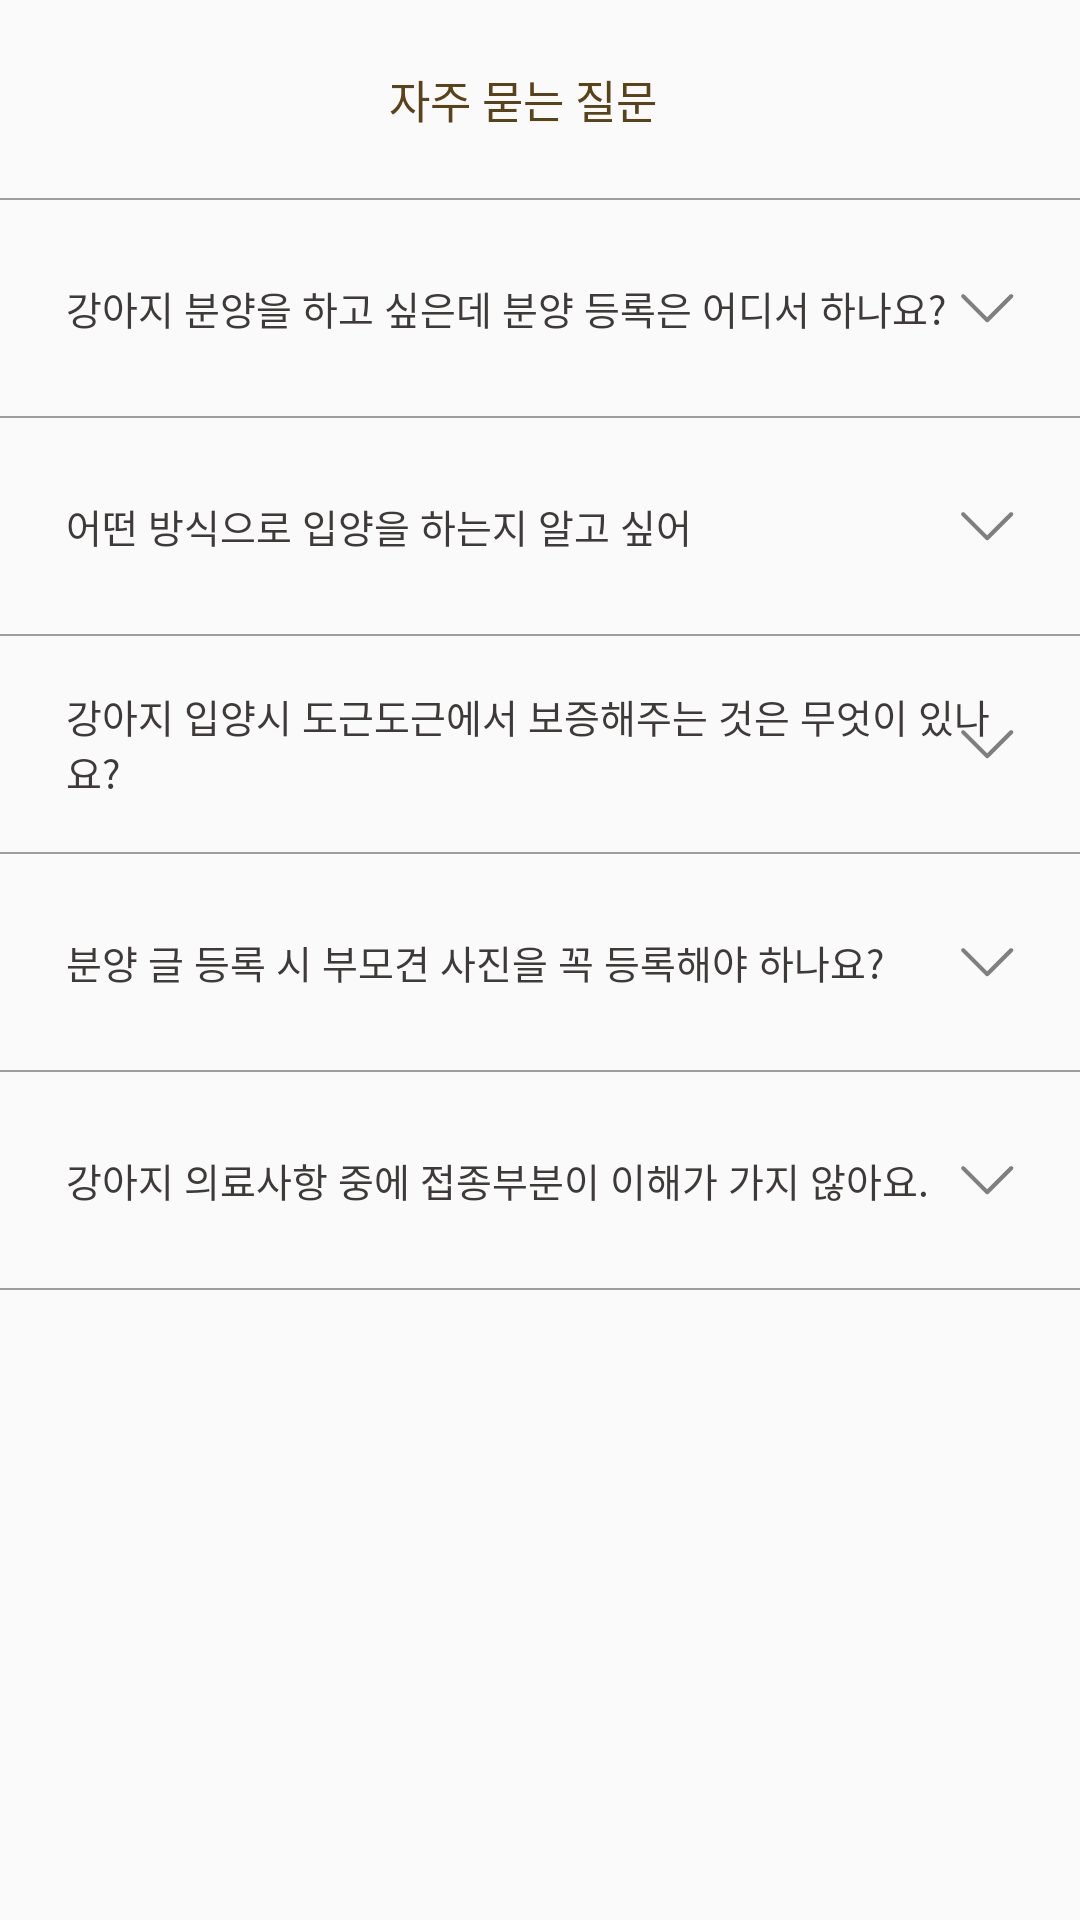

Reconstruct the res/layout file that produces this screen, plus the resources it refers to.
<!-- AndroidManifest.xml: application theme AppTheme.NoActionBar -->
<!-- res/layout/fragment_question.xml -->
<android.support.v4.widget.NestedScrollView
    xmlns:android="http://schemas.android.com/apk/res/android"
    xmlns:tools="http://schemas.android.com/tools"
     android:layout_height="match_parent" android:layout_width="match_parent">
    <LinearLayout 
        android:layout_width="match_parent"
        android:layout_height="match_parent"
        tools:context="org.tacademy.woof.doguendoguen.app.base.profile.QuestionFragment"
        android:orientation="vertical">

        <RelativeLayout
            android:layout_width="match_parent"
            android:layout_height="42dp"
            android:layout_marginLeft="11dp"
            android:layout_marginRight="22dp"
            android:layout_marginTop="12dp"
            android:layout_marginBottom="12dp">
            <ImageView
                android:id="@id/back"
                android:layout_width="wrap_content"
                android:layout_height="wrap_content"
                android:paddingRight="50dp"
                android:src="@drawable/left_arrow_message"
                android:layout_centerInParent="true"
                android:layout_alignParentLeft="true" />
            <TextView
                android:text="자주 묻는 질문"
                android:textSize="15sp"
                android:textColor="#5b4319"
                android:layout_width="wrap_content"
                android:layout_height="wrap_content"
                android:layout_centerInParent="true"/>
        </RelativeLayout>
        <View
            android:layout_width="match_parent"
            android:layout_height="0.5dp"
            android:background="@drawable/divider"/>

        <RelativeLayout
            android:id="@+id/first_question"
            android:layout_width="match_parent"
            android:layout_height="72dp"
            android:layout_marginLeft="22dp"
            android:layout_marginRight="22dp">
            <TextView
                android:text="강아지 분양을 하고 싶은데 분양 등록은 어디서 하나요?"
                android:textColor="#3E3A39"
                android:textSize="13sp"
                android:layout_centerInParent="true"
                android:layout_alignParentLeft="true"
                android:layout_width="wrap_content"
                android:layout_height="wrap_content" />
            <ImageView
                android:layout_alignParentRight="true"
                android:layout_centerInParent="true"
                android:src="@drawable/down_arrow"
                android:layout_width="wrap_content"
                android:layout_height="wrap_content" />
        </RelativeLayout>
        <TextView
            android:visibility="gone"
            android:id="@+id/first_answer"
            android:text="@string/first_question"
            android:textSize="13sp"
            android:textColor="#888888"
            android:layout_marginLeft="22dp"
            android:layout_marginRight="22dp"
            android:paddingLeft="15dp"
            android:paddingRight="15dp"
            android:paddingBottom="24dp"
            android:layout_width="match_parent"
            android:layout_height="wrap_content" />
        <View
            android:layout_width="match_parent"
            android:layout_height="0.5dp"
            android:background="@drawable/divider"/>

        <RelativeLayout
            android:id="@+id/second_question"
            android:layout_width="match_parent"
            android:layout_height="72dp"
            android:layout_marginLeft="22dp"
            android:layout_marginRight="22dp">
            <TextView
                android:text="어떤 방식으로 입양을 하는지 알고 싶어"
                android:textColor="#3E3A39"
                android:textSize="13sp"
                android:layout_centerInParent="true"
                android:layout_alignParentLeft="true"
                android:layout_width="wrap_content"
                android:layout_height="wrap_content" />
            <ImageView
                android:layout_alignParentRight="true"
                android:layout_centerInParent="true"
                android:src="@drawable/down_arrow"
                android:layout_width="wrap_content"
                android:layout_height="wrap_content" />
        </RelativeLayout>
        <TextView
            android:visibility="gone"
            android:id="@+id/second_answer"
            android:text="@string/second_question"
            android:textSize="13sp"
            android:textColor="#888888"
            android:layout_marginLeft="22dp"
            android:layout_marginRight="22dp"
            android:paddingLeft="15dp"
            android:paddingRight="15dp"
            android:paddingBottom="24dp"
            android:layout_width="match_parent"
            android:layout_height="wrap_content" />
        <View
            android:layout_width="match_parent"
            android:layout_height="0.5dp"
            android:background="@drawable/divider"/>

        <RelativeLayout
            android:id="@+id/third_question"
            android:layout_width="match_parent"
            android:layout_height="72dp"
            android:layout_marginLeft="22dp"
            android:layout_marginRight="22dp">
            <TextView
                android:text="강아지 입양시 도근도근에서 보증해주는 것은 무엇이 있나요?"
                android:textColor="#3E3A39"
                android:textSize="13sp"
                android:layout_centerInParent="true"
                android:layout_alignParentLeft="true"
                android:layout_width="wrap_content"
                android:layout_height="wrap_content" />
            <ImageView
                android:layout_alignParentRight="true"
                android:layout_centerInParent="true"
                android:src="@drawable/down_arrow"
                android:layout_width="wrap_content"
                android:layout_height="wrap_content" />
        </RelativeLayout>
        <TextView
            android:visibility="gone"
            android:id="@+id/third_answer"
            android:text="@string/third_question"
            android:textSize="13sp"
            android:textColor="#888888"
            android:layout_marginLeft="22dp"
            android:layout_marginRight="22dp"
            android:paddingLeft="15dp"
            android:paddingRight="15dp"
            android:paddingBottom="24dp"
            android:layout_width="match_parent"
            android:layout_height="wrap_content" />
        <View
            android:layout_width="match_parent"
            android:layout_height="0.5dp"
            android:background="@drawable/divider"/>

        <RelativeLayout
            android:id="@+id/fourth_question"
            android:layout_width="match_parent"
            android:layout_height="72dp"
            android:layout_marginLeft="22dp"
            android:layout_marginRight="22dp">
            <TextView
                android:text="분양 글 등록 시 부모견 사진을 꼭 등록해야 하나요?"
                android:textColor="#3E3A39"
                android:textSize="13sp"
                android:layout_centerInParent="true"
                android:layout_alignParentLeft="true"
                android:layout_width="wrap_content"
                android:layout_height="wrap_content" />
            <ImageView
                android:layout_alignParentRight="true"
                android:layout_centerInParent="true"
                android:src="@drawable/down_arrow"
                android:layout_width="wrap_content"
                android:layout_height="wrap_content" />
        </RelativeLayout>
        <TextView
            android:visibility="gone"
            android:id="@+id/fourth_answer"
            android:text="@string/fourth_question"
            android:textSize="13sp"
            android:textColor="#888888"
            android:layout_marginLeft="22dp"
            android:layout_marginRight="22dp"
            android:paddingLeft="15dp"
            android:paddingRight="15dp"
            android:paddingBottom="24dp"
            android:layout_width="match_parent"
            android:layout_height="wrap_content" />
        <View
            android:layout_width="match_parent"
            android:layout_height="0.5dp"
            android:background="@drawable/divider"/>

        <RelativeLayout
            android:id="@+id/fifth_question"
            android:layout_width="match_parent"
            android:layout_height="72dp"
            android:layout_marginLeft="22dp"
            android:layout_marginRight="22dp">
            <TextView
                android:text="강아지 의료사항 중에 접종부분이 이해가 가지 않아요."
                android:textColor="#3E3A39"
                android:textSize="13sp"
                android:layout_centerInParent="true"
                android:layout_alignParentLeft="true"
                android:layout_width="wrap_content"
                android:layout_height="wrap_content" />
            <ImageView
                android:layout_alignParentRight="true"
                android:layout_centerInParent="true"
                android:src="@drawable/down_arrow"
                android:layout_width="wrap_content"
                android:layout_height="wrap_content" />
        </RelativeLayout>
        <TextView
            android:visibility="gone"
            android:id="@+id/fifth_answer"
            android:text="@string/fifth_question"
            android:textSize="13sp"
            android:textColor="#888888"
            android:layout_marginLeft="22dp"
            android:layout_marginRight="22dp"
            android:paddingLeft="15dp"
            android:paddingRight="15dp"
            android:paddingBottom="24dp"
            android:layout_width="match_parent"
            android:layout_height="wrap_content"/>
        <View
            android:layout_width="match_parent"
            android:layout_height="0.5dp"
            android:background="@drawable/divider"
            android:paddingBottom="50dp"/>
    </LinearLayout>    
</android.support.v4.widget.NestedScrollView>
<!-- resources referenced by this layout -->
<resources>
  <!-- drawable divider (drawable) -->
  <?xml version="1.0" encoding="utf-8"?>
  <shape xmlns:android="http://schemas.android.com/apk/res/android">
      <size android:height="2dip"/>
      <solid android:color="#8C8C8C"/>
  </shape>
  <!-- drawable down_arrow: png bitmap (drawable-xxhdpi, 412 bytes) -->
  <string name="fifth_question">
      예방접종은 5차까지 과정이 있습니다.
      생후 6주부터 접종을 시작합니다.
      1차 접종에는 종합백신과 코로나 장염 주사를 맞고
      2차 접종에는 종합백신과 코로나 장염
      3차 접종에는 종합백신과 켄넬코프 1차
      4차 접종에는 종합백신과 켄넬코프 2차
      5차 접종에는 종합백신 과 광견병 주사를 맞습니다.
      5차까지 다 맞고 맞은 날을 기준으로 1년 뒤부터 보강 접종을 하게 됩니다.
      접종 부분에 관하여 분양자와 대화 시 충분히 대화하여 확인하시기 바랍니다.</string>
  <string name="first_question">
          도근도근 서비스를 이용하여 분양을 원하는 경우 로그인으로 서비스를 접속 하신 후
  마이페이지 탭에 분양등록하기 버튼이 활성화 되어 있습니다.
  마이페이지 분양등록 항목을 선택하여 단계별로 정보를 기입하시고 분양글을 등록하시기
  바랍니다.</string>
  <string name="fourth_question">
      도근도근 서비스는 상업적 목적의 분양 형태를 지양하고 있습니다.
  가정견 분양을 통해 강아지 공장과 같은 불건전한 공급시장을 줄여 나가고 유기견과 같은
  사회적 문제를 사전에 방지하고자 하는 취지의 서비스 입니다.
  가정견이라는 것을 증명하고, 입양자가 신뢰할 수 있도록 하여 우리 강아지들이 행복하고
  건강한 가족들을 만날 수 있도록 부모견 사진을 등록해 주시기를 바랍니다.
      </string>
  <string name="second_question">
      도근도근 서비스는 입양자와 분양자의 정보를 제공받아 소개하는 형태로 이루어져있습니다.
  분양글을 입양자의 조건에 맞게 필터링 하여 검색 후 제공된 정보를 바탕으로 분양자와
  대화하기를 통해 자유롭게 입양에 대한 정보를 얻고 거래 방법이나 장소를 선정하여
  진행해 나가시면 되겠습니다.
      </string>
  <string name="third_question">
  현재 도근도근에서 입/분양 거래 시 보증해주는 부분은 없습니다.
  입/분양자 간의 신뢰를 바탕으로 거래가 이루어지며 도근도근에서는 플랫폼형태로 정보만
  제공합니다. 서로간의 신뢰감 있는 대화와 검색을 통해 새로운 가족을 만나시길 바랍니다.
      </string>
  <style name="AppTheme.NoActionBar" parent="Theme.AppCompat.Light.NoActionBar">
          <item name="windowActionBar">false</item>
          <item name="windowNoTitle">true</item>
  
          <item name="colorPrimary">@color/colorWhite</item>
          <item name="colorPrimaryDark">@color/colorBrown</item>
          <item name="colorAccent">@color/colorAccent</item>
      </style>
  <color name="colorWhite">#FFFFFF</color>
  <color name="colorBrown">#91612D</color>
  <color name="colorAccent">#EDBC64</color>
</resources>
